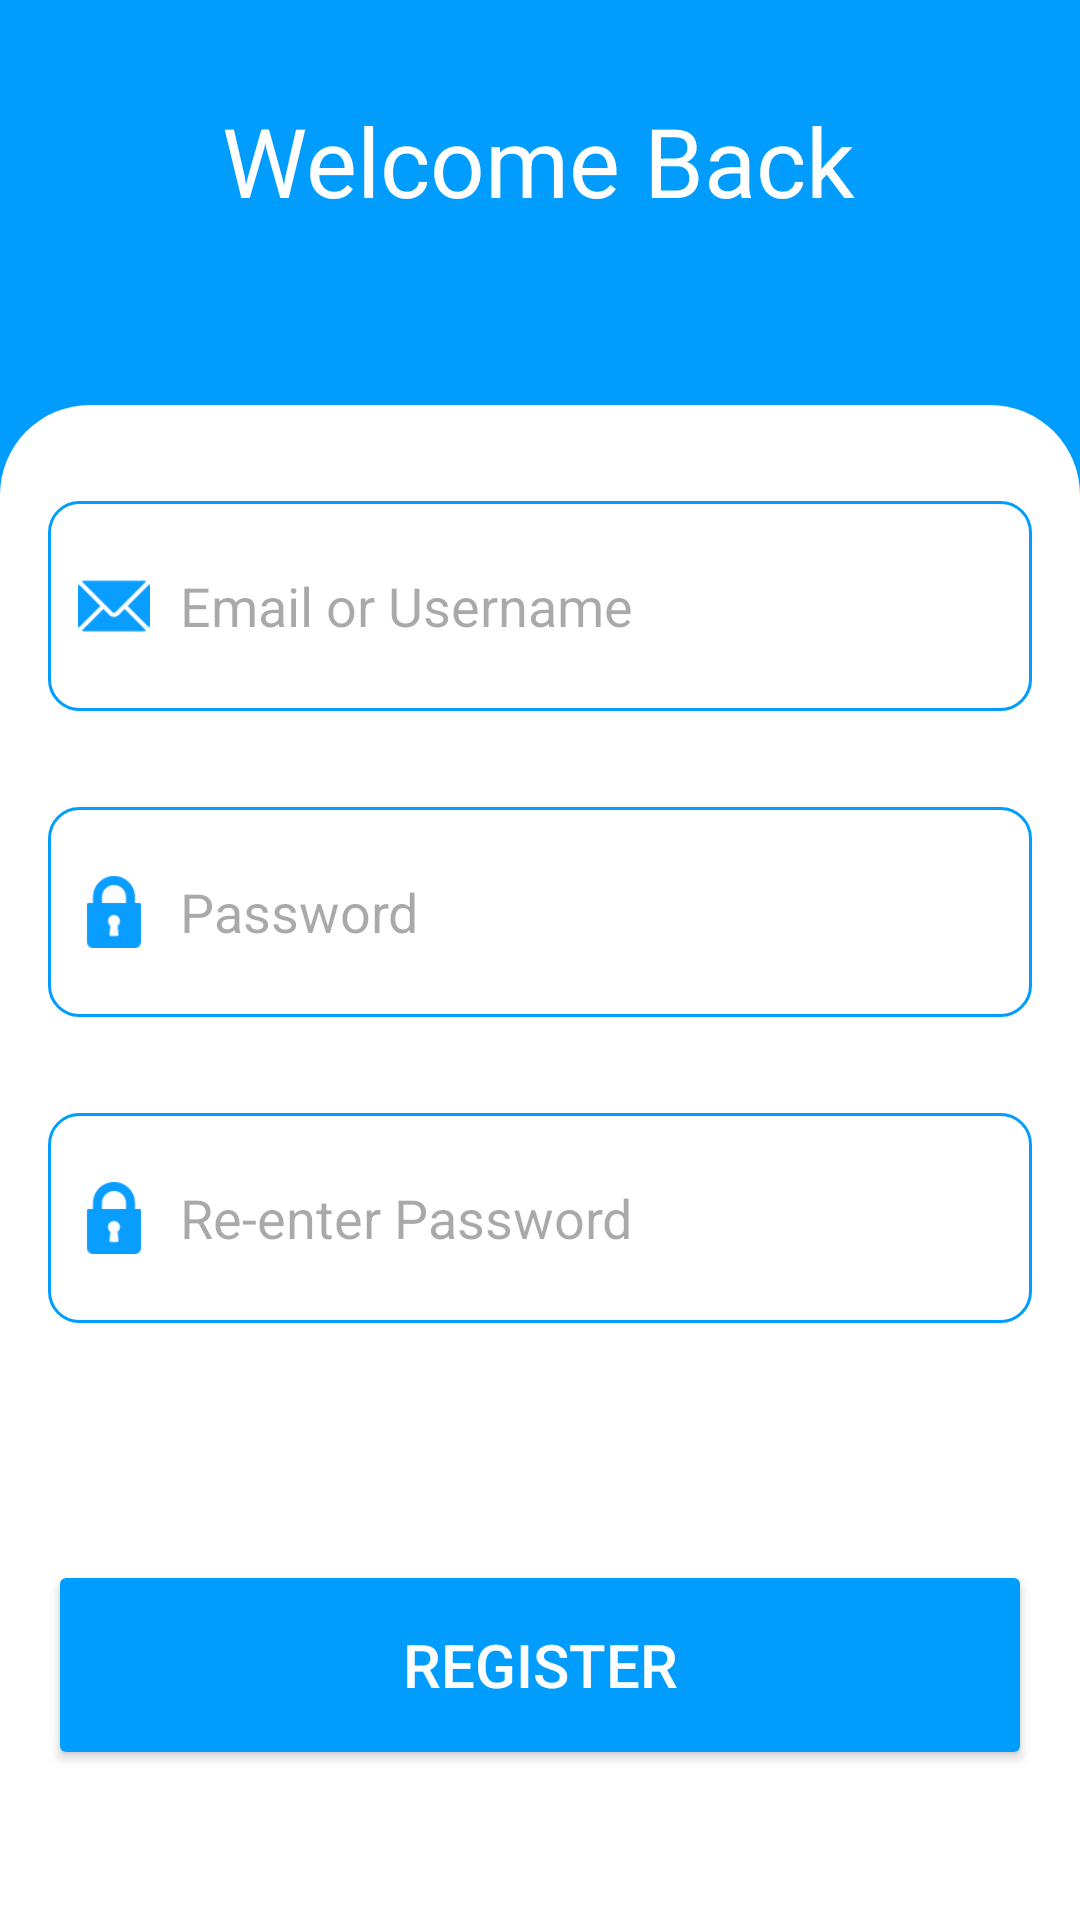

The Android layout XML behind this screen, and the referenced resources:
<!-- AndroidManifest.xml: application theme Theme.Loginupdate -->
<!-- res/layout/activity_register.xml -->
<?xml version="1.0" encoding="utf-8"?>
<LinearLayout xmlns:android="http://schemas.android.com/apk/res/android"
    xmlns:app="http://schemas.android.com/apk/res-auto"
    xmlns:tools="http://schemas.android.com/tools"
    android:layout_width="match_parent"
    android:layout_height="match_parent"
    android:orientation="vertical"
    android:background="@color/primary">


    <LinearLayout
        android:layout_width="match_parent"
        android:layout_height="wrap_content"
        android:layout_marginTop="16dp"
        android:orientation="horizontal"
        android:gravity="left"
        app:layout_constraintTop_toTopOf="parent"
        app:layout_constraintStart_toStartOf="parent"
        app:layout_constraintEnd_toEndOf="parent">

        <ImageView
            android:id="@+id/back"
            android:layout_width="42dp"
            android:layout_height="42dp"
            android:layout_marginLeft="16dp"
            android:layout_marginTop="16dp"
            android:src="@drawable/previous">

        </ImageView>

        <TextView
            android:layout_width="wrap_content"
            android:layout_height="wrap_content"
            android:layout_marginLeft="16dp"
            android:layout_marginTop="16dp"
            android:text="Welcome Back"
            android:textColor="@color/white"
            android:textSize="32dp">

        </TextView>

    </LinearLayout>

    <LinearLayout
        android:layout_width="match_parent"
        android:layout_height="match_parent"
        android:layout_marginTop="60dp"
        android:orientation="vertical"
        android:background="@drawable/white_rounded_background">

        <EditText
            android:id="@+id/regemail"
            android:layout_width="match_parent"
            android:layout_height="70dp"
            android:layout_marginTop="32dp"
            android:layout_marginStart="16dp"
            android:layout_marginEnd="16dp"
            android:paddingStart="10dp"
            android:drawableStart="@drawable/custom_email_icon"
            android:drawablePadding="10dp"
            android:background="@drawable/boder_edittext"
            android:hint="Email or Username">

        </EditText>

        <EditText
            android:id="@+id/regpassword"
            android:layout_width="match_parent"
            android:layout_height="70dp"
            android:layout_marginStart="16dp"
            android:layout_marginTop="32dp"
            android:layout_marginEnd="16dp"
            android:background="@drawable/boder_edittext"
            android:drawableStart="@drawable/custom_lock_icon"
            android:drawablePadding="10dp"
            android:hint="Password"
            android:inputType="textPassword"
            android:paddingStart="10dp">

        </EditText>

        <EditText
            android:id="@+id/re_enterpassword"
            android:layout_width="match_parent"
            android:layout_height="70dp"
            android:layout_marginStart="16dp"
            android:layout_marginTop="32dp"
            android:layout_marginEnd="16dp"
            android:background="@drawable/boder_edittext"
            android:drawableStart="@drawable/custom_lock_icon"
            android:drawablePadding="10dp"
            android:hint="Re-enter Password"
            android:inputType="textPassword"
            android:paddingStart="10dp">

        </EditText>
        <TextView
            android:id="@+id/error"
            android:visibility="gone"
            android:layout_width="match_parent"
            android:layout_height="wrap_content"
            android:layout_marginTop="16dp"
            android:gravity="center"
            android:text="@string/app_name"
            android:textSize="16dp"
            android:textColor="@color/lightprimary">

        </TextView>

        <Space
            android:layout_width="match_parent"
            android:layout_height="0dp"
            android:layout_weight="1"/>

        <Button
            android:id="@+id/btn_register"
            android:layout_width="match_parent"
            android:layout_height="70dp"
            android:layout_marginStart="16dp"
            android:layout_marginEnd="16dp"
            android:layout_gravity="bottom"
            android:layout_marginBottom="50dp"
            app:backgroundTint="@color/primary"
            app:cornerRadius="15dp"
            android:textColor="@color/white"
            android:text="Register"
            android:textSize="20dp">
        </Button>
    </LinearLayout>
</LinearLayout>
<!-- resources referenced by this layout -->
<resources>
  <color name="lightprimary">#FF4d8890</color>
  <color name="primary">#FF009dfe</color>
  <color name="white">#FFFFFFFF</color>
  <!-- drawable boder_edittext (drawable) -->
  <?xml version="1.0" encoding="utf-8"?>
  <shape xmlns:android="http://schemas.android.com/apk/res/android">
      <solid android:color="@color/white"/>
      <stroke android:width="1dp" android:color="@color/primary"/>
      <corners android:radius="10dp"/>
  </shape>
  <!-- drawable custom_email_icon (drawable) -->
  <?xml version="1.0" encoding="utf-8"?>
  <layer-list xmlns:android="http://schemas.android.com/apk/res/android">
      <item
          android:width="24dp"
          android:height="24dp"
          android:drawable="@drawable/email"/>
  </layer-list>
  <!-- drawable custom_lock_icon (drawable) -->
  <?xml version="1.0" encoding="utf-8"?>
  <layer-list xmlns:android="http://schemas.android.com/apk/res/android">
      <item
          android:width="24dp"
          android:height="24dp"
          android:drawable="@drawable/lock"/>
  </layer-list>
  <!-- drawable white_rounded_background (drawable) -->
  <?xml version="1.0" encoding="utf-8"?>
  <shape xmlns:android="http://schemas.android.com/apk/res/android">
      <solid android:color="@color/white"/>
      <corners android:topLeftRadius="30dp"
          android:topRightRadius="30dp"/>
  </shape>
  <string name="app_name">loginupdate</string>
  <style name="Theme.Loginupdate" parent="Base.Theme.Loginupdate" />
  <!-- drawable email: png bitmap (drawable, 1541 bytes) -->
  <!-- drawable lock: png bitmap (drawable, 1254 bytes) -->
  <style name="Base.Theme.Loginupdate" parent="Theme.Material3.DayNight.NoActionBar">
          
          
      </style>
</resources>
